pico-8 play session: no input (idle), after a click and taps of 🅾, ❎, 🅾+❎, 🅾 in the second before t = 0

[t = 1 s] idle ~1s (no d-pad/buttons)
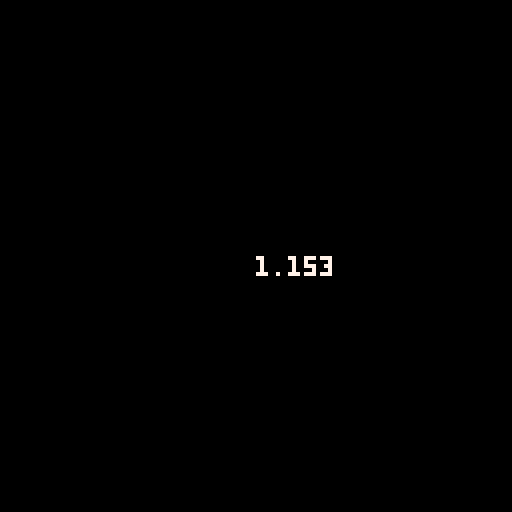

pico-8 cartridge
version 16
__lua__
local c={1,2}

function _draw()
 cls()
 local ax=1
 local ay=2
 local a={x=1,y=2}
 local b=v2(1,2)
 for i=0,10000 do
  b+=b
 end
 print(tostr(stat(1)),64,64,7)
end
-->8
-- vectors
local v2mt={}
v2mt.__index=v2mt

function v2(x,y)
 local t={x=x,y=y}
 return setmetatable(t,v2mt)
end

function v2mt.__add(a,b)
 return v2(a.x+b.x,a.y+b.y)
end

function v2mt.__sub(a,b)
 return v2(a.x-b.x,a.y-b.y)
end

function v2mt.__mul(a,b)
 if (type(a)=="number") return v2(b.x*a,b.y*a)
 if (type(b)=="number") return v2(a.x*b,a.y*b)
 return v2(a.x*b.x,a.y*b.y)
end

function v2mt.__div(a,b)
 if (type(a)=="number") return v2(b.x/a,b.y/a)
 if (type(b)=="number") return v2(a.x/b,a.y/b)
 return v2(a.x/b.x,a.y/b.y)
end

function v2mt.__eq(a,b)
 return a.x==b.x and a.y==b.y
end

function v2mt:min(v)
 return v2(min(self.x,v.x),min(self.y,v.y))
end

function v2mt:max(v)
 return v2(max(self.x,v.x),max(self.y,v.y))
end

function v2mt:magnitude()
 return sqrt(self.x^2+self.y^2)
end

function v2mt:sqrmagnitude()
 return self.x^2+self.y^2
end

function v2mt:normalize()
 return self/self:magnitude()
end

function v2mt:str()
 return "["..tostr(self.x)..","..tostr(self.y).."]"
end

function v2mt:flr()
 return v2(flr(self.x),flr(self.y))
end

function v2mt:clone()
 return v2(self.x,self.y)
end

dir_down=0
dir_right=1
dir_up=2
dir_left=3

vec_down=v2(0,1)
vec_up=v2(0,-1)
vec_right=v2(1,0)
vec_left=v2(-1,0)

function dir2vec(dir)
 local dirs={v2(0,1),v2(1,0),v2(0,-1),v2(-1,0)}
 return dirs[(dir+4)%4]
end

function angle2vec(angle)
 return v2(cos(angle),sin(angle))
end
